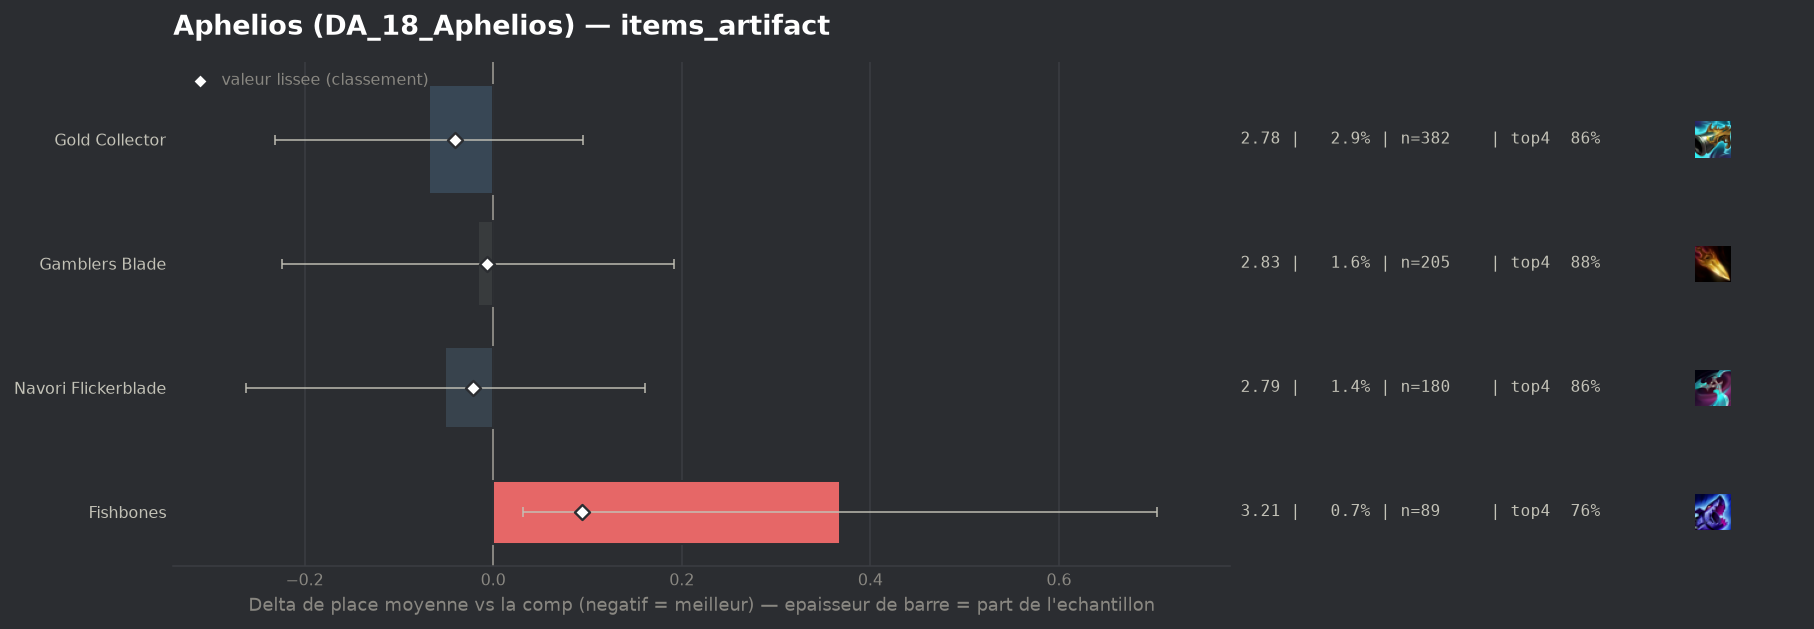

The table this chart was drawn from, first rows:
group, label, n, share, avg_place, shrunk_avg, score, d_avg, d_avg_pess, impact, d_top4, win, top2, top4, sd, z, p, significant
populaire, Gold Collector, 382, 0.02924, 2.777, 2.805, -0.04, -0.068, 0.0, 0.0012, 0.0101, 0.2435, 0.5026, 0.8639, 1.602, -0.82, 0.414, False
populaire, Navori Flickerblade, 180, 0.01378, 2.794, 2.825, -0.021, -0.051, 0.0, 0.0003, 0.0017, 0.2, 0.4889, 0.8556, 1.436, -0.47, 0.6373, False
populaire, Gamblers Blade, 205, 0.01569, 2.829, 2.838, -0.007, -0.016, 0.0, 0.0001, 0.0242, 0.2439, 0.4341, 0.878, 1.506, -0.15, 0.8797, False
populaire, Fishbones, 89, 0.006812, 3.213, 2.939, 0.094, 0.368, 0.032, -0.0006, -0.0898, 0.1236, 0.4045, 0.764, 1.611, 2.15, 0.0316, False
